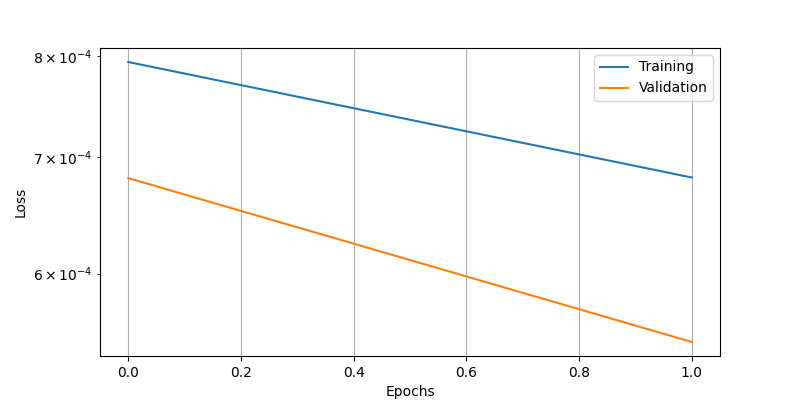

Data behind this chart, as committed beside it:
epoch, loss, val_loss
0, 0.0007937, 0.0006808
1, 0.0006813, 0.0005482
